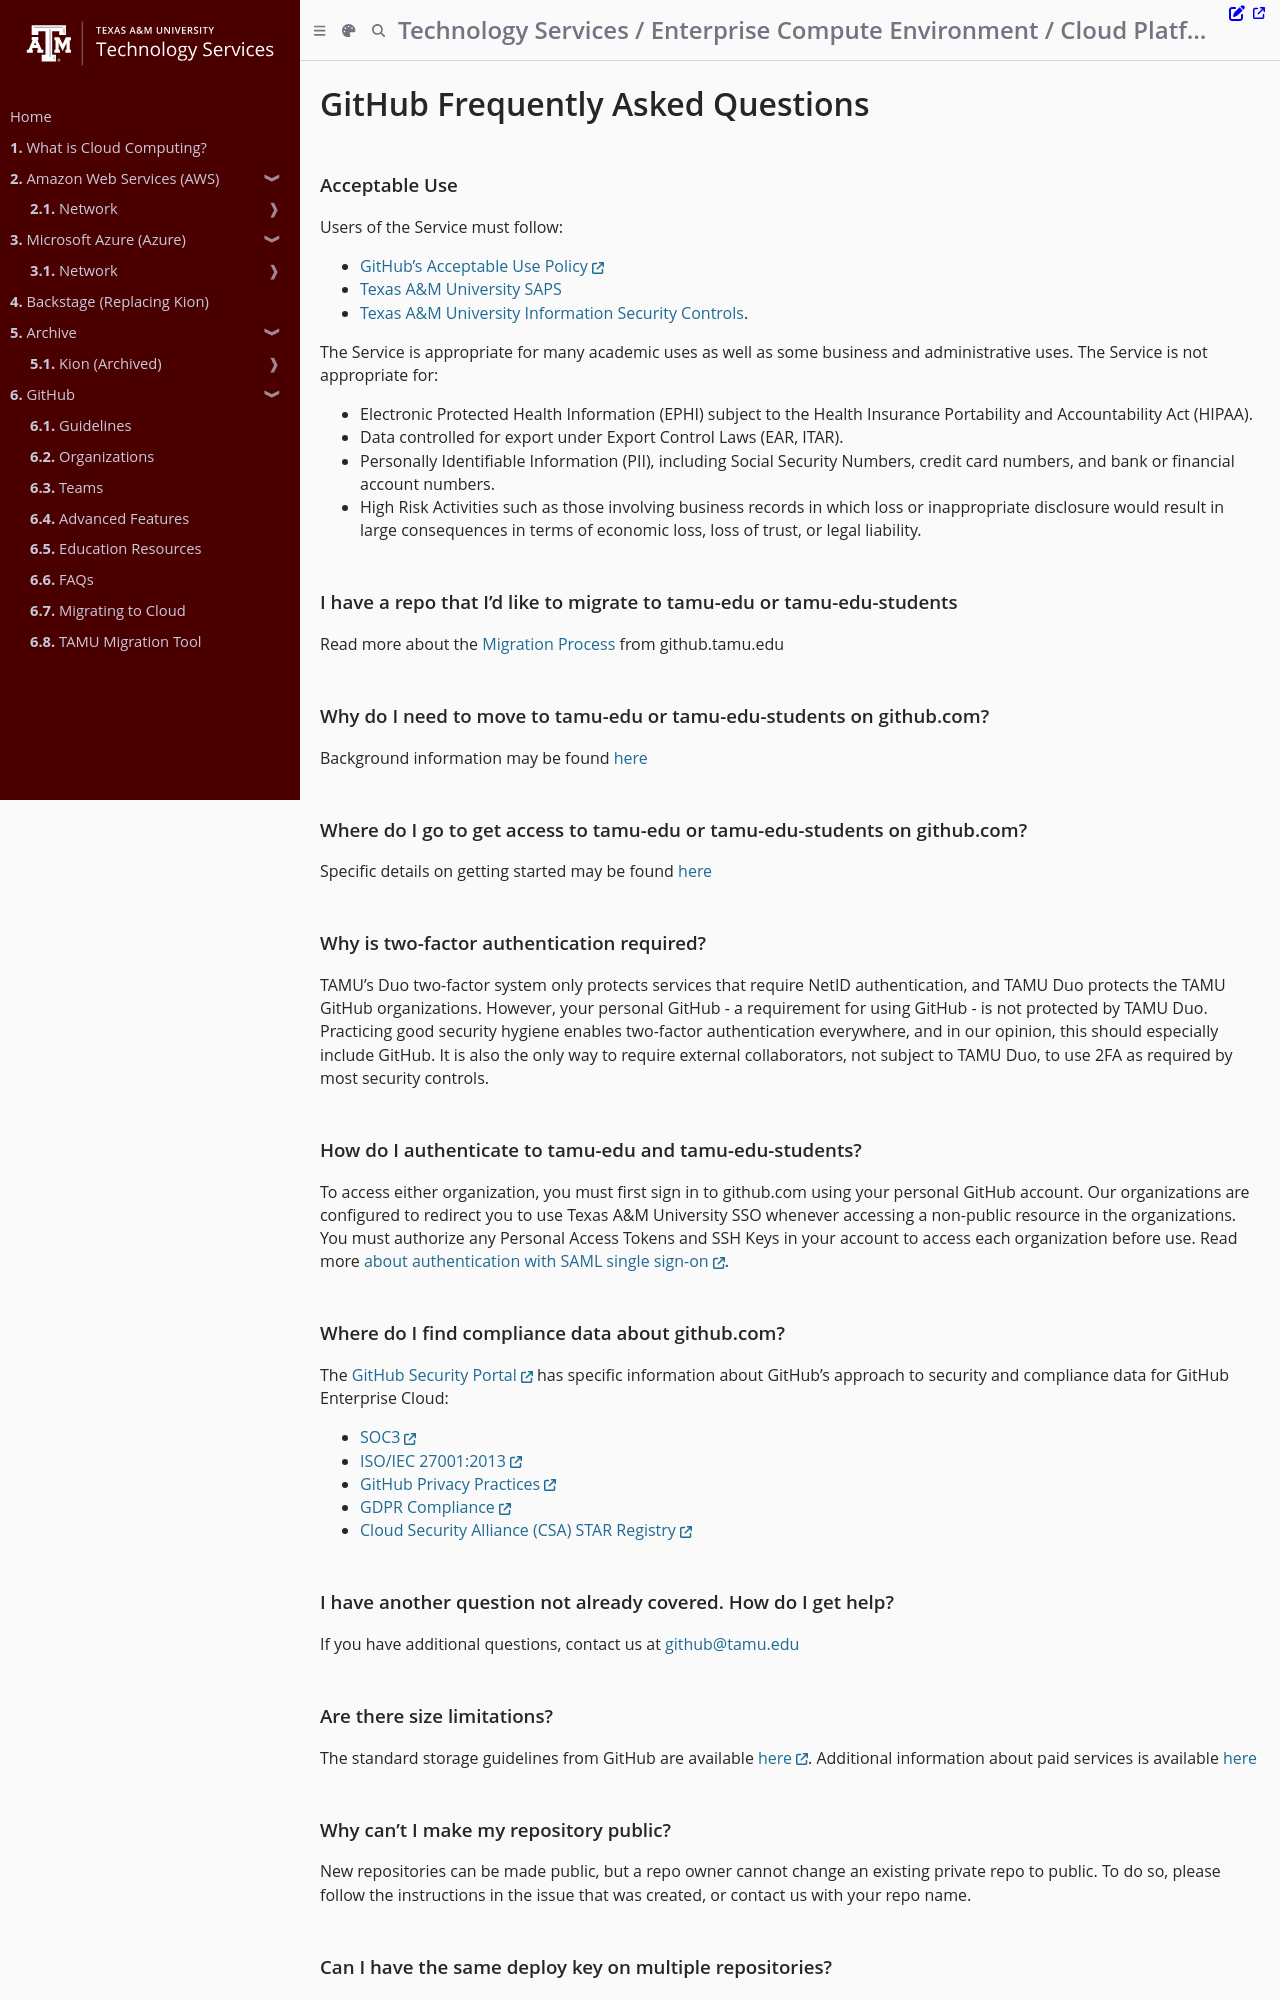

repository: tamu-edu/it-cloud-docs · page: github/faqs.html · generator: mdbook

# GitHub Frequently Asked Questions

### Acceptable Use
Users of the Service must follow:

* [GitHub’s Acceptable Use Policy](https://docs.github.com/en/site-policy/acceptable-use-policies/github-acceptable-use-policies)
* [Texas A&M University SAPS](http://rules-saps.tamu.edu/TAMURulesAndSAPs.aspx#29)
* [Texas A&M University Information Security Controls](https://it.tamu.edu/policy/it-policy/controls-catalog/index.php).

The Service is appropriate for many academic uses as well as some business and administrative uses. The Service is not appropriate for:

* Electronic Protected Health Information (EPHI) subject to the Health Insurance Portability and Accountability Act (HIPAA).
* Data controlled for export under Export Control Laws (EAR, ITAR).
* Personally Identifiable Information (PII), including Social Security Numbers, credit card numbers, and bank or financial account numbers.
* High Risk Activities such as those involving business records in which loss or inappropriate disclosure would result in large consequences in terms of economic loss, loss of trust, or legal liability.

### I have a repo that I'd like to migrate to tamu-edu or tamu-edu-students
Read more about the [Migration Process](migrating.md#migration-process) from github.tamu.edu

### Why do I need to move to tamu-edu or tamu-edu-students on github.com?
Background information may be found [here](index.md#github-overview)

### Where do I go to get access to tamu-edu or tamu-edu-students on github.com?
Specific details on getting started may be found [here](index.md#getting-started)

### Why is two-factor authentication required?
TAMU's Duo two-factor system only protects services that require NetID authentication, and TAMU Duo protects the TAMU GitHub organizations. However, your personal GitHub - a requirement for using GitHub - is not protected by TAMU Duo. Practicing good security hygiene enables two-factor authentication everywhere, and in our opinion, this should especially include GitHub. It is also the only way to require external collaborators, not subject to TAMU Duo, to use 2FA as required by most security controls.

### How do I authenticate to tamu-edu and tamu-edu-students?
To access either organization, you must first sign in to github.com using your personal GitHub account. Our organizations are configured to redirect you to use Texas A&M University SSO whenever accessing a non-public resource in the organizations. You must authorize any Personal Access Tokens and SSH Keys in your account to access each organization before use. Read more [about authentication with SAML single sign-on](https://docs.github.com/en/enterprise-cloud@latest/authentication/authenticating-with-saml-single-sign-on/about-authentication-with-saml-single-sign-on).


### Where do I find compliance data about github.com?
The [GitHub Security Portal](https://github.com/security) has specific information about GitHub's approach to security and compliance data for GitHub Enterprise Cloud:

* [SOC3](https://github.githubassets.com/images/modules/site/security/2021-GitHub-SOC-3-Report.pdf)
* [ISO/IEC 27001:2013](https://github-media-downloads.s3.amazonaws.com/security-reports/GitHub.com.ISO.27001.Certification.pdf)
* [GitHub Privacy Practices](https://docs.github.com/en/site-policy/privacy-policies/global-privacy-practices)
* [GDPR Compliance](https://docs.github.com/github/site-policy/github-privacy-statement#how-you-can-access-and-control-the-information-we-collect)
* [Cloud Security Alliance (CSA) STAR Registry](https://cloudsecurityalliance.org/star/registry/github-inc/services/github/)

### I have another question not already covered.  How do I get help?

If you have additional questions, contact us at [github@tamu.edu](mailto:github@tamu.edu?subject=Additional%20question%20from%20TAMU%20GitHub%20FAQ)


### Are there size limitations?
The standard storage guidelines from GitHub are available [here](https://help.github.com/articles/what-is-my-disk-quota). Additional information about paid services is available [here](advanced_features.md)
